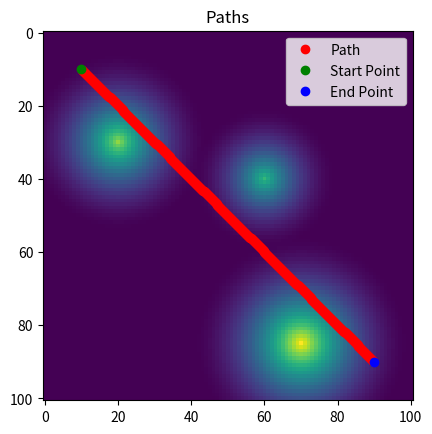

Generate this figure with matplotlib: (Note: this script raises an exception after producing the figure.)
import numpy as np
from scipy.ndimage.morphology import distance_transform_edt
import matplotlib.pyplot as plt
from mpl_toolkits.mplot3d import Axes3D

BOUNDS = 0, 100


def zero_gradient(path, grad_values, tol = 1e-5):
    np.linalg.norm(grad_values, axis=1)
    return  np.all(grad_values < tol)

def get_path_grad(path):
    path_grad = np.empty(path.shape)
    for i in range(1, path.shape[0]):
        path_grad[i] = path[i] - path[i-1]
    return path_grad

def get_biliteral_path_grad(path):
    path_grad = np.empty(path.shape)
    for i in range(1, path.shape[0]-1):
        path_grad[i] = (path[i] - path[i-1])  + (path[i] - path[i+1])
    return path_grad

def optmize_path_gd(path: np.array, grad : tuple, convergence_criteria : callable, 
                    obstacle_cost: np.array, max_iter: int = 10000, learning_rate: float = 0.1):
    gx, gy = grad
    for i in range(max_iter):
        # Read gradient from precomputed values
        x, y = path.astype(int).T
        grad_values = np.array([gx[x, y], gy[x, y]]).T
        # Update path
        path[1:-1] = path[1:-1] - learning_rate * grad_values[1:-1] 
        path = np.clip(path, BOUNDS[0], BOUNDS[1])
        if i == 1:
            plot_scene(path, obstacle_cost, tag="first_iter_simple_gradient", title=f"Simple Gradient Descent (Iter {i})")
        if convergence_criteria(path, learning_rate* grad_values, tol = 1e-2):
            print("Converged!")
            break
    print(f"Optimization finished after {i} iterations")
    return path, i

def optmize_path_smooth(path: np.array, grad : tuple, convergence_criteria : callable, 
                    obstacle_cost: np.array, max_iter: int = 10000, learning_rate: float = 0.1, smooth_factor: tuple = (0.8, 4)):
    gx, gy = grad
    for i in range(max_iter):
        # Read gradient from precomputed values
        x, y = path.astype(int).T
        grad_values = np.array([gx[x, y], gy[x, y]]).T
        path_grad = get_path_grad(path)
        # Update path
        path[1:-1] = path[1:-1] - learning_rate * (smooth_factor[0]*grad_values + smooth_factor[1]* path_grad)[1:-1]
        path = np.clip(path, BOUNDS[0], BOUNDS[1])
        if convergence_criteria(path, grad_values, tol = 1e-5):
            break

    print(f"Optimization finished after {i} iterations")
    return path, i

def optmize_path_smooth_v2(path: np.array, grad : tuple, convergence_criteria : callable, 
                    obstacle_cost: np.array, max_iter: int = 10000, learning_rate: float = 0.1, smooth_factor: tuple = (0.8, 4)):
    gx, gy = grad
    for i in range(max_iter):
        # Read gradient from precomputed values
        x, y = path.astype(int).T
        grad_values = np.array([gx[x, y], gy[x, y]]).T
        path_grad = get_biliteral_path_grad(path)
        # Update path
        path[1:-1] = path[1:-1] - learning_rate * (smooth_factor[0]*grad_values + smooth_factor[1]* path_grad)[1:-1]
        path = np.clip(path, BOUNDS[0], BOUNDS[1])
        if convergence_criteria(path, grad_values, tol = 1e-5):
            break

    print(f"Optimization finished after {i} iterations")
    return path, i
               
def main():
    obstacle_cost = generate_cost()
    gx, gy = np.gradient(obstacle_cost)

    start_point = np.array([10, 10])
    end_point = np.array([90, 90])
    vector = end_point - start_point

    num_pts = 300
    initial_path = start_point + \
        np.outer(np.linspace(0, 1, num_pts), vector)

    plot_scene(initial_path, obstacle_cost, tag= "initial_path")
    # FURTHER CODE HERE
    test_iter = [100, 200, 500]
    for i in test_iter:
        smooth_optimized_path, iterations = optmize_path_smooth(initial_path, (gx, gy), convergence_criteria = zero_gradient, obstacle_cost= obstacle_cost,  max_iter=i)
        plot_scene(smooth_optimized_path, obstacle_cost, tag= f"smooth_gradient_iter_{i}", title=f"Smooth Gradient Descent (Iter {iterations})")
    
    test_iter = [100, 200, 500, 1000, 5000]
    for i in test_iter:
        simple_optimized_path, iterations = optmize_path_gd(initial_path, (gx, gy), convergence_criteria = zero_gradient, obstacle_cost= obstacle_cost, max_iter=i)
        plot_scene(simple_optimized_path, obstacle_cost, tag= f"simple_gradient_{i}", title=f"Simple Gradient Descent (Iter {iterations})")

        smooth_optimized_path, iterations = optmize_path_smooth_v2(initial_path, (gx, gy), convergence_criteria = zero_gradient, obstacle_cost= obstacle_cost,  max_iter=i)
        plot_scene(smooth_optimized_path, obstacle_cost, tag= f"both_smooth_gradient_iter_{i}_v2", title=f"Both endpoint smoothing (Iter {iterations})")

def generate_cost():
    n = 101
    obstacles = np.array([[20, 30], [60, 40], [70, 85]])
    epsilon = np.array([[25], [20], [30]])
    obstacle_cost = np.zeros((n, n))
    for i in range(obstacles.shape[0]):
        t = np.ones((n, n))
        t[obstacles[i, 0], obstacles[i, 1]] = 0
        t_cost = distance_transform_edt(t)
        t_cost[t_cost > epsilon[i]] = epsilon[i]
        t_cost = (1 / (2 * epsilon[i])) * (t_cost - epsilon[i])**2
        obstacle_cost += + t_cost
    return obstacle_cost

def get_values(path, cost):
    x, y = path.astype(int).T
    return cost[x, y].reshape((path.shape[0], 1))

def plot_scene(path, cost, tag="plot", title="Paths", plot_3d=False):
    values = get_values(path, cost)

    # Plot 2D
    plt.imshow(cost.T)
    plt.plot(path[1:-1, 0], path[1:-1, 1], "ro", label="Path")
    plt.plot(path[0, 0], path[0, 1], "go", label="Start Point")
    plt.plot(path[-1, 0], path[-1, 1], "bo", label="End Point")
    plt.title(title)
    plt.legend()
    plt.savefig(f"results/{tag}_2d.png")
    plt.close()

    # Plot 3D
    if plot_3d:
        fig3d = plt.figure()
        ax3d = fig3d.add_subplot(111, projection="3d")
        xx, yy = np.meshgrid(range(cost.shape[1]), range(cost.shape[0]))
        ax3d.plot_surface(xx, yy, cost.T, cmap=plt.get_cmap("coolwarm"))
        ax3d.scatter(path[1:-1, 0], path[1:-1, 1], values[1:-1], s=20, c="r", label="Path")
        ax3d.scatter(path[0, 0], path[0, 1], values[0], s=50, c="g", label="Start Point")
        ax3d.scatter(path[-1, 0], path[-1, 1], values[-1], s=50, c="b", label="End Point")
        ax3d.set_title(title)
        ax3d.legend()
        plt.savefig(f"results/{tag}_3d.png")
        plt.close()


if __name__ == "__main__":
    main()